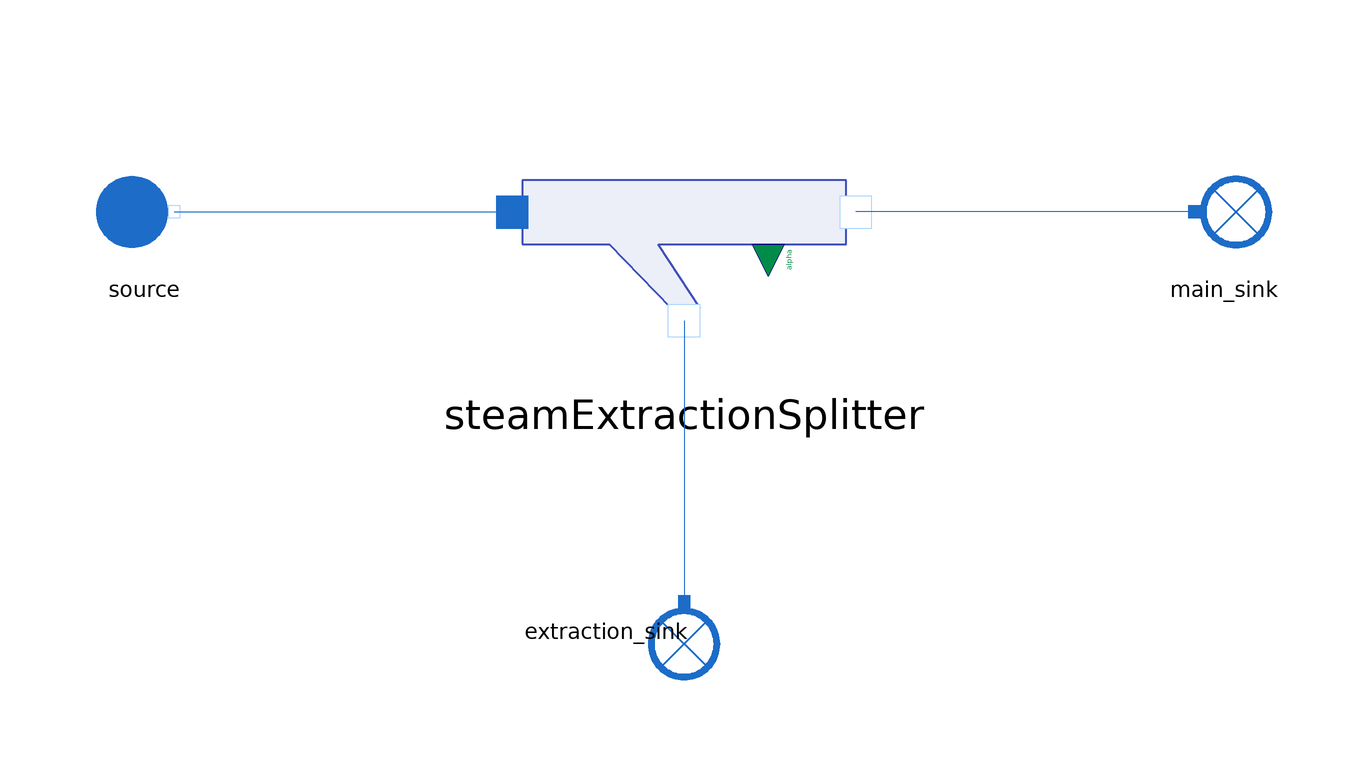

The component connection diagram of the Modelica model below, drawn from its own Placement and Line annotations.

model SteamExtractionSplitter_direct
      extends MetroscopeModelingLibrary.Icons.Tests.WaterSteamTestIcon;

      // Boundary conditions
      input Units.SpecificEnthalpy h_source(start=2.65e6);
      input Units.Pressure source_P(start=2.64e5) "Pa";
      input Units.MassFlowRate source_Q(start=2000) "kg/s";
      input Units.MassFlowRate extracted_Q(start=100) "kg/s";

      // Input: Component parameters
      input Units.Fraction alpha(start=0.8);

      // Components
      .MetroscopeModelingLibrary.WaterSteam.Pipes.SteamExtractionSplitter steamExtractionSplitter annotation (Placement(transformation(extent={{-27,-26.6667},{27,21.3333}})));

      .MetroscopeModelingLibrary.WaterSteam.BoundaryConditions.Source source annotation (Placement(transformation(extent={{-100,-10},{-80,10}})));
      .MetroscopeModelingLibrary.WaterSteam.BoundaryConditions.Sink main_sink annotation (Placement(transformation(
            extent={{-10,-10},{10,10}},
            rotation=0,
            origin={90,-5.55112e-16})));
      .MetroscopeModelingLibrary.WaterSteam.BoundaryConditions.Sink extraction_sink annotation (Placement(transformation(
            extent={{-10,-10},{10,10}},
            rotation=-90,
            origin={0,-70})));

    equation
      // Boundary conditions
      source.h_out = h_source;
      source.P_out = source_P;
      source.Q_out = source_Q;
      extraction_sink.Q_in = extracted_Q;

      // Input: Component parameters
      steamExtractionSplitter.alpha = alpha;
      connect(main_sink.C_in, steamExtractionSplitter.C_main_out) annotation (Line(points={{85,0},{56,0},{56,-3.33333e-05},{28.62,-3.33333e-05}}, color={28,108,200}));
      connect(source.C_out, steamExtractionSplitter.C_in) annotation (Line(points={{-85,0},{-56.81,0},{-56.81,-3.33333e-05},{-28.62,-3.33333e-05}}, color={28,108,200}));
      connect(steamExtractionSplitter.C_ext_out, extraction_sink.C_in) annotation (Line(points={{0,-18.1334},{0,-41.5667},{8.88178e-16,-41.5667},{8.88178e-16,-65}}, color={28,108,200}));
    end SteamExtractionSplitter_direct;